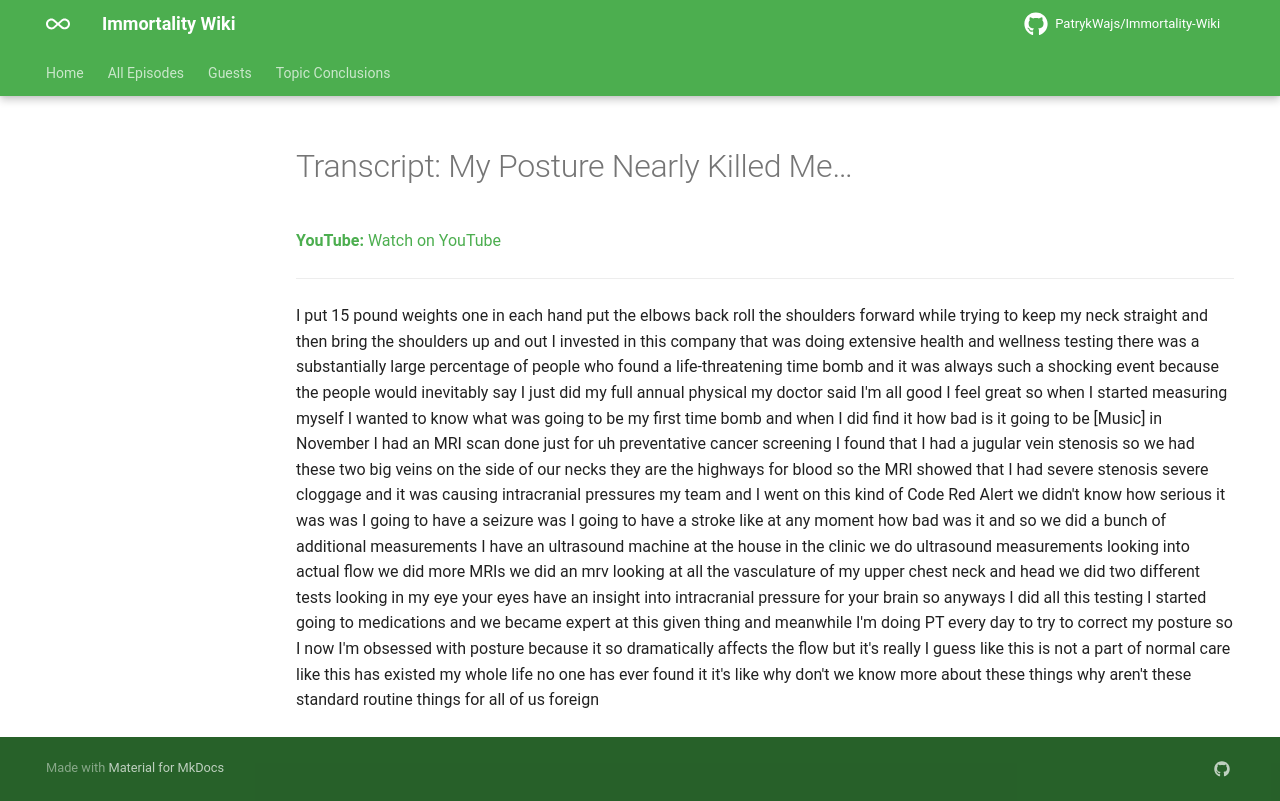

repository: PatrykWajs/Immortality-Wiki · page: Episodes/EP-12 - My Posture Nearly Killed Me…/transcript/index.html · generator: mkdocs

---
title: "Transcript: My Posture Nearly Killed Me…"
search:
  exclude: true
---

# Transcript: My Posture Nearly Killed Me…

**YouTube:** [Watch on YouTube](https://www.youtube.com/watch?v=IaO_kRsMA3I)

---

I put 15 pound weights one in each hand put the elbows back roll the shoulders forward while trying to keep my neck straight and then bring the shoulders up and out I invested in this company that was doing extensive health and wellness testing there was a substantially large percentage of people who found a life-threatening time bomb and it was always such a shocking event because the people would inevitably say I just did my full annual physical my doctor said I'm all good I feel great so when I started measuring myself I wanted to know what was going to be my first time bomb and when I did find it how bad is it going to be [Music] in November I had an MRI scan done just for uh preventative cancer screening I found that I had a jugular vein stenosis so we had these two big veins on the side of our necks they are the highways for blood so the MRI showed that I had severe stenosis severe cloggage and it was causing intracranial pressures my team and I went on this kind of Code Red Alert we didn't know how serious it was was I going to have a seizure was I going to have a stroke like at any moment how bad was it and so we did a bunch of additional measurements I have an ultrasound machine at the house in the clinic we do ultrasound measurements looking into actual flow we did more MRIs we did an mrv looking at all the vasculature of my upper chest neck and head we did two different tests looking in my eye your eyes have an insight into intracranial pressure for your brain so anyways I did all this testing I started going to medications and we became expert at this given thing and meanwhile I'm doing PT every day to try to correct my posture so I now I'm obsessed with posture because it so dramatically affects the flow but it's really I guess like this is not a part of normal care like this has existed my whole life no one has ever found it it's like why don't we know more about these things why aren't these standard routine things for all of us foreign
